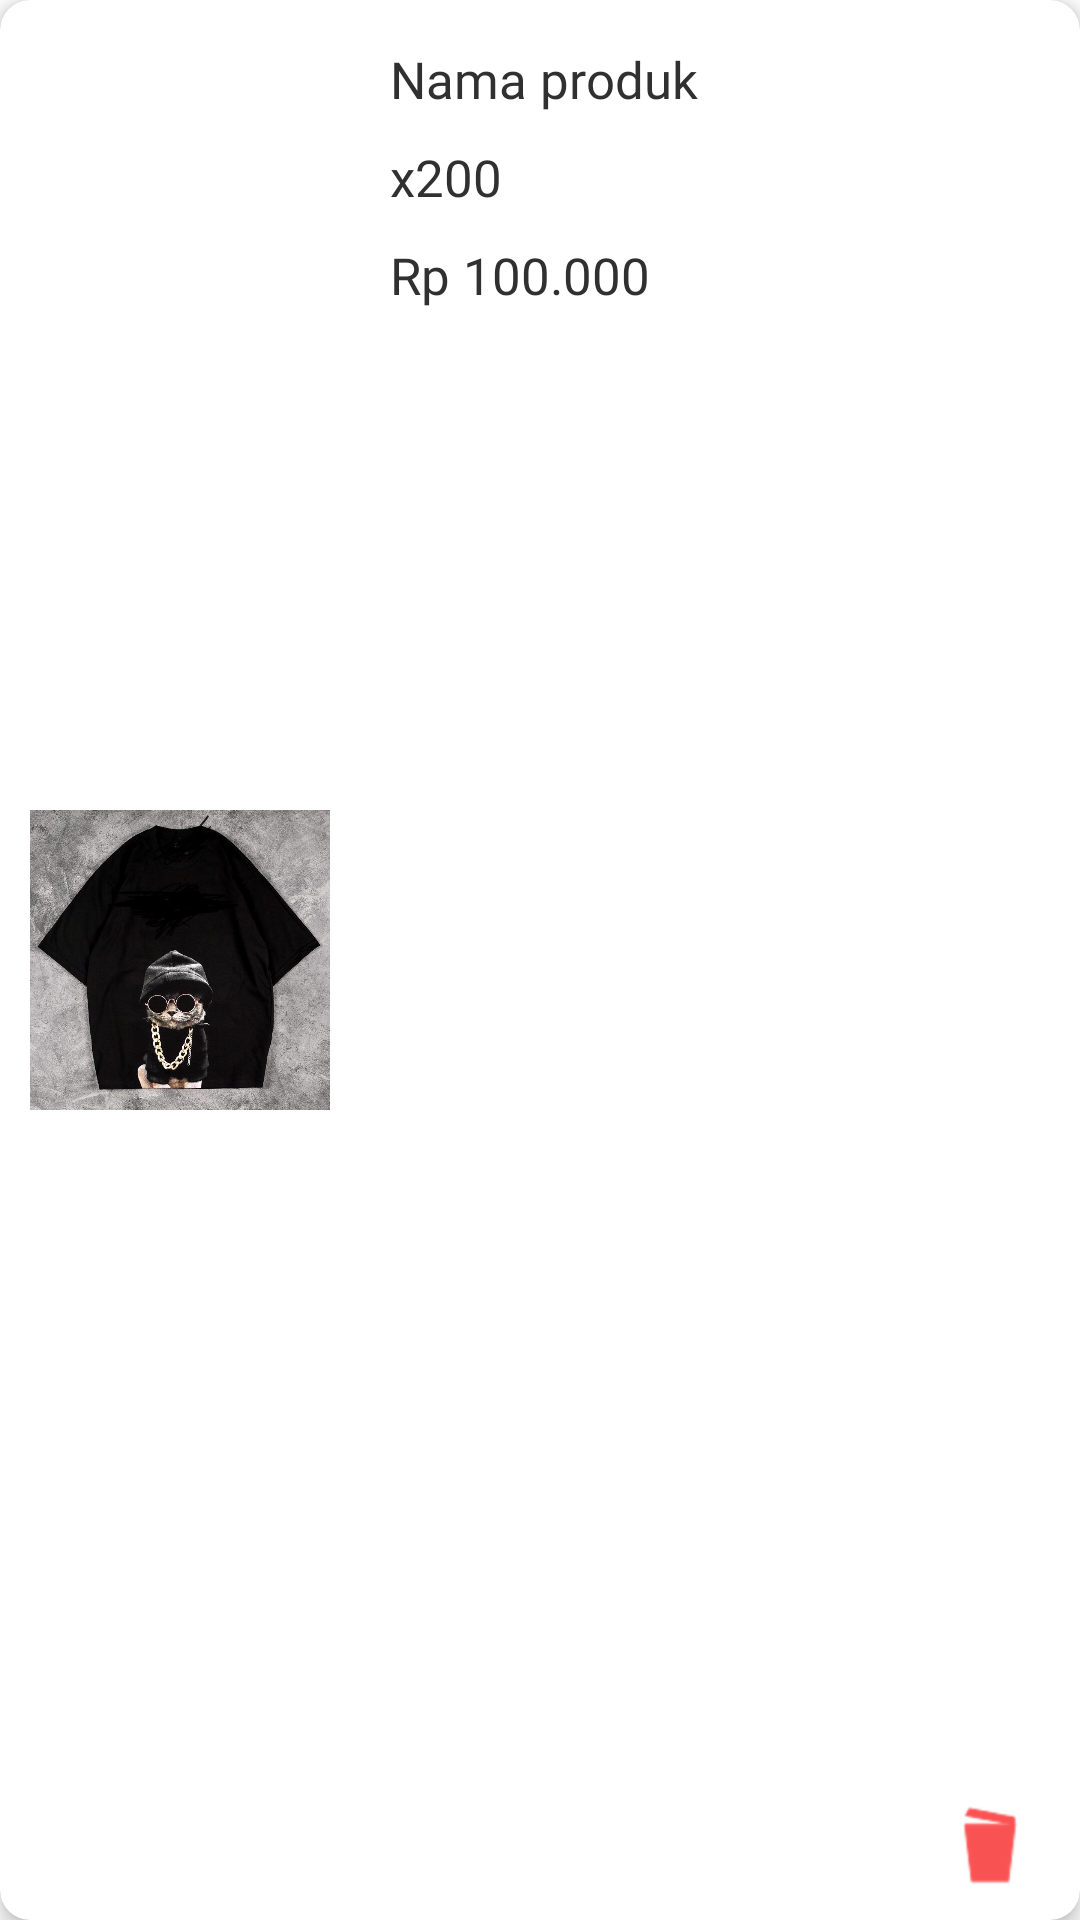

This screen was rendered from an Android layout file. Write that file and the resources it references.
<!-- AndroidManifest.xml: application theme Theme.KerasaanEStore -->
<!-- res/layout/list_produk_penjual.xml -->
<?xml version="1.0" encoding="utf-8"?>
<androidx.cardview.widget.CardView xmlns:android="http://schemas.android.com/apk/res/android"
    xmlns:app="http://schemas.android.com/apk/res-auto"
    android:layout_width="match_parent"
    android:layout_height="160dp"
    android:layout_margin="10dp"
    app:cardCornerRadius="10dp"
    app:cardElevation="4dp">

    <androidx.constraintlayout.widget.ConstraintLayout
        android:layout_width="match_parent"
        android:layout_height="match_parent">

        <ImageView
            android:id="@+id/img_produk"
            android:layout_width="100dp"
            android:layout_height="match_parent"
            android:layout_marginStart="10dp"
            android:layout_marginTop="5dp"
            android:layout_marginBottom="5dp"
            android:src="@drawable/baju"
            app:layout_constraintStart_toStartOf="parent"
            app:layout_constraintTop_toTopOf="parent" />

        <TextView
            android:id="@+id/nama_produk"
            android:layout_width="wrap_content"
            android:layout_height="wrap_content"
            android:layout_marginStart="20dp"
            android:layout_marginTop="10dp"
            android:fontFamily="@font/poppins_medium"
            android:text="Nama produk"
            android:textColor="@color/font"
            android:textSize="17sp"
            app:layout_constraintStart_toEndOf="@id/img_produk"
            app:layout_constraintTop_toTopOf="@id/img_produk" />

        <TextView
            android:id="@+id/stokProduk"
            android:layout_width="wrap_content"
            android:layout_height="wrap_content"
            android:layout_marginStart="20dp"
            android:layout_marginTop="10dp"
            android:fontFamily="@font/poppins_medium"
            android:text="x200"
            android:textColor="@color/font"
            android:textSize="17sp"
            app:layout_constraintStart_toEndOf="@id/img_produk"
            app:layout_constraintTop_toBottomOf="@id/nama_produk" />


        <TextView
            android:id="@+id/hargaProduk"
            android:layout_width="wrap_content"
            android:layout_height="wrap_content"
            android:layout_marginStart="20dp"
            android:layout_marginTop="10dp"
            android:fontFamily="@font/poppins_medium"
            android:text="Rp 100.000"
            android:textColor="@color/font"
            android:textSize="17sp"
            app:layout_constraintStart_toEndOf="@id/img_produk"
            app:layout_constraintTop_toBottomOf="@id/stokProduk" />

        <ImageView
            android:id="@+id/delete_product"
            android:layout_width="40dp"
            android:layout_height="30dp"
            android:layout_marginEnd="10dp"
            android:layout_marginBottom="10dp"
            android:src="@drawable/trash"
            app:layout_constraintBottom_toBottomOf="parent"
            app:layout_constraintEnd_toEndOf="parent" />

    </androidx.constraintlayout.widget.ConstraintLayout>

</androidx.cardview.widget.CardView>
<!-- resources referenced by this layout -->
<resources>
  <color name="font">#303030</color>
  <!-- drawable baju: jpg bitmap (drawable, 266208 bytes) -->
  <!-- drawable trash: png bitmap (drawable-hdpi, 1119 bytes) -->
  <style name="Theme.KerasaanEStore" parent="Theme.MaterialComponents.DayNight.NoActionBar">
          
          <item name="colorPrimary">#FF333693</item>
          <item name="colorPrimaryVariant">@color/purple_700</item>
          <item name="colorOnPrimary">@color/white</item>
          
          <item name="colorSecondary">@color/teal_200</item>
          <item name="colorSecondaryVariant">@color/teal_700</item>
          <item name="colorOnSecondary">@color/black</item>
          
          <item name="android:statusBarColor">?attr/colorPrimaryVariant</item>
          
          <item name="drawerArrowStyle">@style/DrawerArrowStyle</item>
      </style>
  <color name="purple_700">#FF3700B3</color>
  <color name="white">#FFFFFFFF</color>
  <color name="teal_200">#FF03DAC5</color>
  <color name="teal_700">#FF018786</color>
  <color name="black">#FF000000</color>
  <style name="DrawerArrowStyle" parent="Widget.AppCompat.DrawerArrowToggle">
          <item name="spinBars">true</item>
      </style>
</resources>
